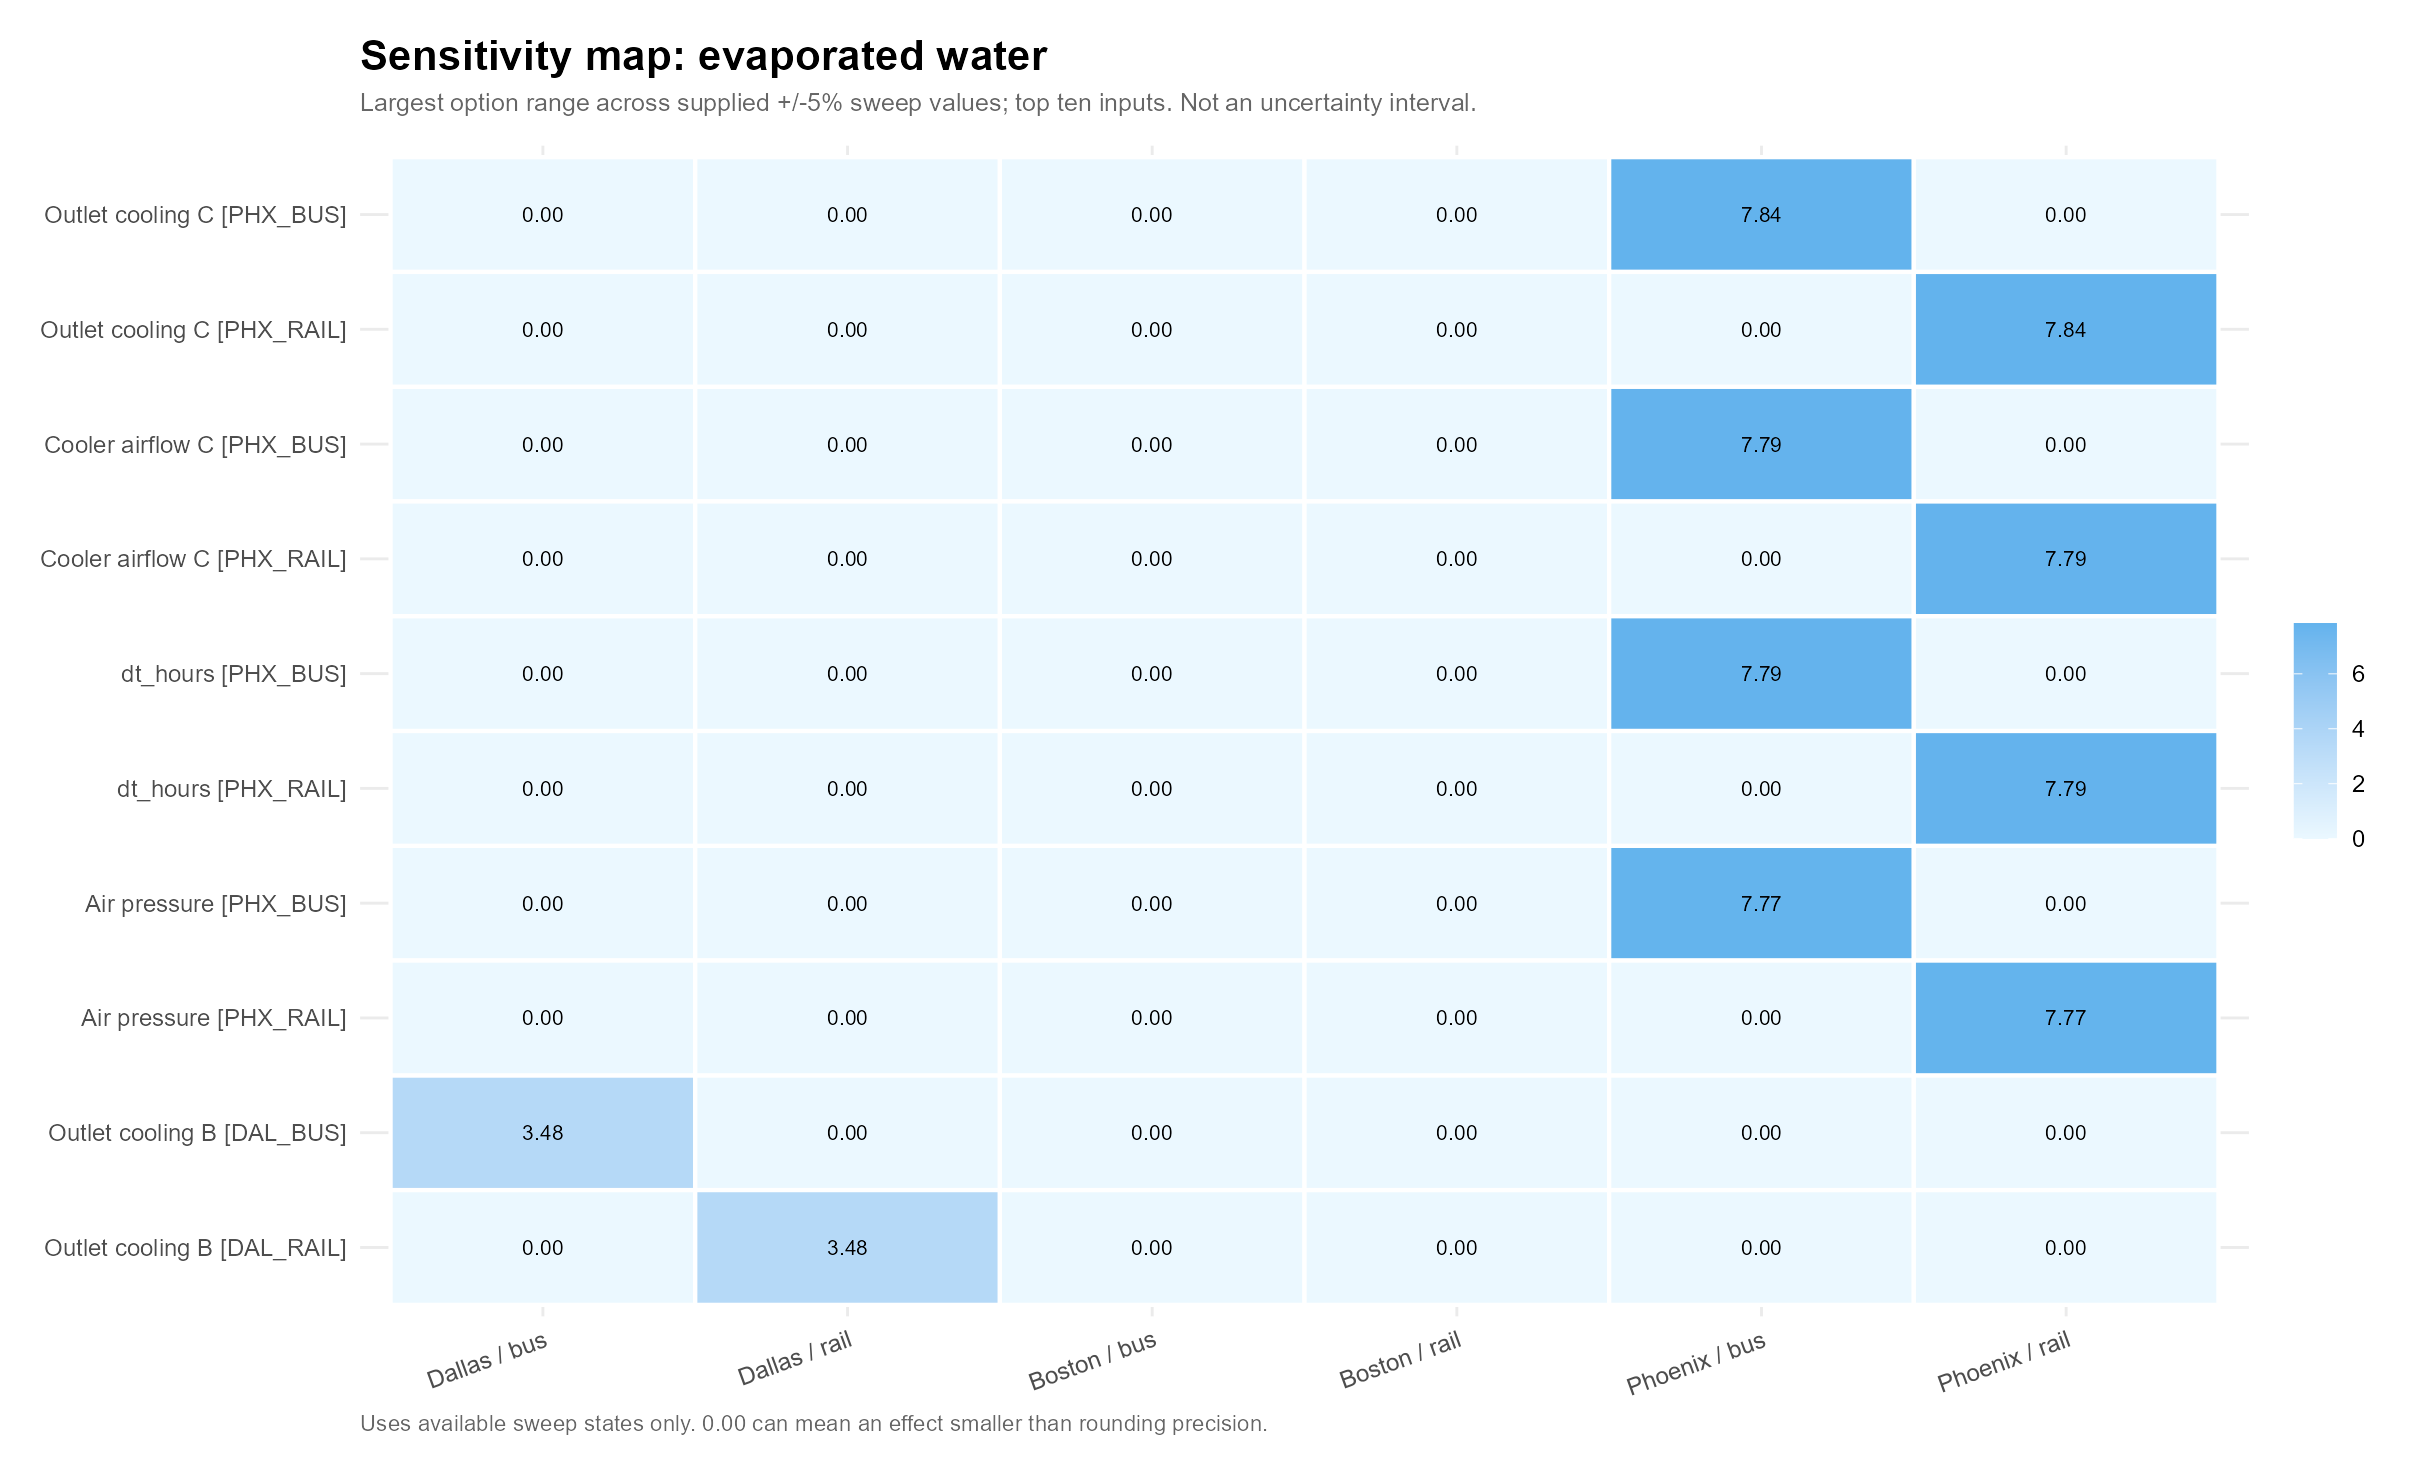

Source data for this figure (header and first rows):
parameter, parameter_label, site, swing
devices.15.airflow_m3_s, Cooler airflow C [PHX_BUS], Dallas / bus, 0
devices.15.airflow_m3_s, Cooler airflow C [PHX_BUS], Dallas / rail, 0
devices.15.airflow_m3_s, Cooler airflow C [PHX_BUS], Boston / bus, 0
devices.15.airflow_m3_s, Cooler airflow C [PHX_BUS], Boston / rail, 0
devices.15.airflow_m3_s, Cooler airflow C [PHX_BUS], Phoenix / bus, 7.791
devices.15.airflow_m3_s, Cooler airflow C [PHX_BUS], Phoenix / rail, 0
devices.15.dT_max, Outlet cooling C [PHX_BUS], Dallas / bus, 0
devices.15.dT_max, Outlet cooling C [PHX_BUS], Dallas / rail, 0
devices.15.dT_max, Outlet cooling C [PHX_BUS], Boston / bus, 0
devices.15.dT_max, Outlet cooling C [PHX_BUS], Boston / rail, 0
devices.15.dT_max, Outlet cooling C [PHX_BUS], Phoenix / bus, 7.837
devices.15.dT_max, Outlet cooling C [PHX_BUS], Phoenix / rail, 0
devices.18.airflow_m3_s, Cooler airflow C [PHX_RAIL], Dallas / bus, 0
devices.18.airflow_m3_s, Cooler airflow C [PHX_RAIL], Dallas / rail, 0
devices.18.airflow_m3_s, Cooler airflow C [PHX_RAIL], Boston / bus, 0
devices.18.airflow_m3_s, Cooler airflow C [PHX_RAIL], Boston / rail, 0
devices.18.airflow_m3_s, Cooler airflow C [PHX_RAIL], Phoenix / bus, 0
devices.18.airflow_m3_s, Cooler airflow C [PHX_RAIL], Phoenix / rail, 7.791
devices.18.dT_max, Outlet cooling C [PHX_RAIL], Dallas / bus, 0
devices.18.dT_max, Outlet cooling C [PHX_RAIL], Dallas / rail, 0
devices.18.dT_max, Outlet cooling C [PHX_RAIL], Boston / bus, 0
devices.18.dT_max, Outlet cooling C [PHX_RAIL], Boston / rail, 0
devices.18.dT_max, Outlet cooling C [PHX_RAIL], Phoenix / bus, 0
devices.18.dT_max, Outlet cooling C [PHX_RAIL], Phoenix / rail, 7.837
devices.2.dT_max, Outlet cooling B [DAL_BUS], Dallas / bus, 3.48
devices.2.dT_max, Outlet cooling B [DAL_BUS], Dallas / rail, 0
devices.2.dT_max, Outlet cooling B [DAL_BUS], Boston / bus, 0
devices.2.dT_max, Outlet cooling B [DAL_BUS], Boston / rail, 0
devices.2.dT_max, Outlet cooling B [DAL_BUS], Phoenix / bus, 0
devices.2.dT_max, Outlet cooling B [DAL_BUS], Phoenix / rail, 0
devices.5.dT_max, Outlet cooling B [DAL_RAIL], Dallas / bus, 0
devices.5.dT_max, Outlet cooling B [DAL_RAIL], Dallas / rail, 3.48
devices.5.dT_max, Outlet cooling B [DAL_RAIL], Boston / bus, 0
devices.5.dT_max, Outlet cooling B [DAL_RAIL], Boston / rail, 0
devices.5.dT_max, Outlet cooling B [DAL_RAIL], Phoenix / bus, 0
devices.5.dT_max, Outlet cooling B [DAL_RAIL], Phoenix / rail, 0
weather_occ.5.dt_hours, dt_hours [PHX_BUS], Dallas / bus, 0
weather_occ.5.dt_hours, dt_hours [PHX_BUS], Dallas / rail, 0
weather_occ.5.dt_hours, dt_hours [PHX_BUS], Boston / bus, 0
weather_occ.5.dt_hours, dt_hours [PHX_BUS], Boston / rail, 0
weather_occ.5.dt_hours, dt_hours [PHX_BUS], Phoenix / bus, 7.791
weather_occ.5.dt_hours, dt_hours [PHX_BUS], Phoenix / rail, 0
weather_occ.5.pressure, Air pressure [PHX_BUS], Dallas / bus, 0
weather_occ.5.pressure, Air pressure [PHX_BUS], Dallas / rail, 0
weather_occ.5.pressure, Air pressure [PHX_BUS], Boston / bus, 0
weather_occ.5.pressure, Air pressure [PHX_BUS], Boston / rail, 0
weather_occ.5.pressure, Air pressure [PHX_BUS], Phoenix / bus, 7.775
weather_occ.5.pressure, Air pressure [PHX_BUS], Phoenix / rail, 0
weather_occ.6.dt_hours, dt_hours [PHX_RAIL], Dallas / bus, 0
weather_occ.6.dt_hours, dt_hours [PHX_RAIL], Dallas / rail, 0
weather_occ.6.dt_hours, dt_hours [PHX_RAIL], Boston / bus, 0
weather_occ.6.dt_hours, dt_hours [PHX_RAIL], Boston / rail, 0
weather_occ.6.dt_hours, dt_hours [PHX_RAIL], Phoenix / bus, 0
weather_occ.6.dt_hours, dt_hours [PHX_RAIL], Phoenix / rail, 7.791
weather_occ.6.pressure, Air pressure [PHX_RAIL], Dallas / bus, 0
weather_occ.6.pressure, Air pressure [PHX_RAIL], Dallas / rail, 0
weather_occ.6.pressure, Air pressure [PHX_RAIL], Boston / bus, 0
weather_occ.6.pressure, Air pressure [PHX_RAIL], Boston / rail, 0
weather_occ.6.pressure, Air pressure [PHX_RAIL], Phoenix / bus, 0
weather_occ.6.pressure, Air pressure [PHX_RAIL], Phoenix / rail, 7.775
